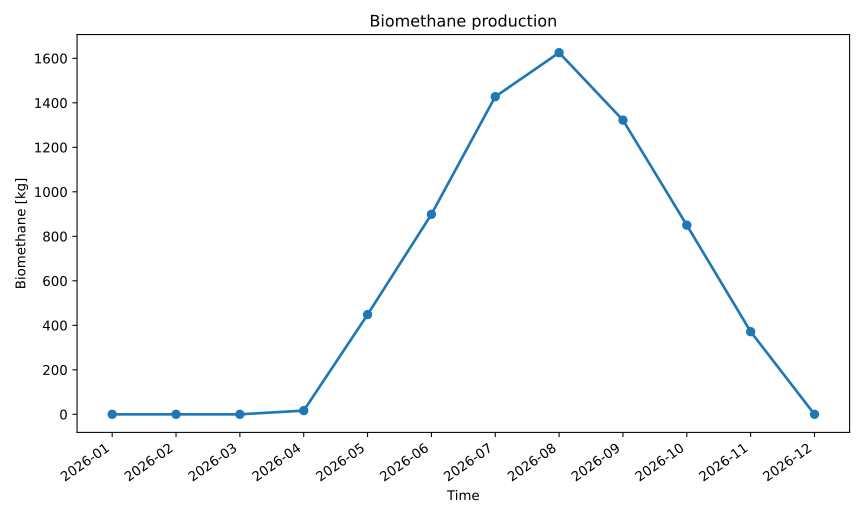

Source data for this figure (header and first rows):
series_id, label, x, y
biomethane, Biomethane, 2026-01, 0.0
biomethane, Biomethane, 2026-02, 0.0
biomethane, Biomethane, 2026-03, 0.0
biomethane, Biomethane, 2026-04, 16.61
biomethane, Biomethane, 2026-05, 448.1
biomethane, Biomethane, 2026-06, 899.1
biomethane, Biomethane, 2026-07, 1428
biomethane, Biomethane, 2026-08, 1626
biomethane, Biomethane, 2026-09, 1322
biomethane, Biomethane, 2026-10, 850.2
biomethane, Biomethane, 2026-11, 371.5
biomethane, Biomethane, 2026-12, 0.0
